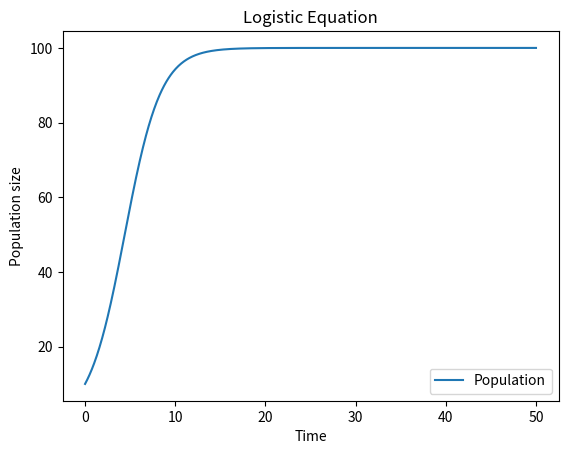

The script that saved this image:
import numpy as np
import matplotlib.pyplot as plt

# Define parameters
r = 0.5  # growth rate
K = 100  # carrying capacity
N0 = 10  # initial population size
t = np.linspace(0, 50, 1000)  # time points for plotting

# Define function for logistic equation
def logistic_eq(N, t, r, K):
    dN_dt = r * N * (1 - N / K)
    return dN_dt

# Solve logistic equation numerically using scipy.integrate.odeint
from scipy.integrate import odeint
sol = odeint(logistic_eq, N0, t, args=(r, K))

# Plot solution
plt.plot(t, sol, label='Population')
plt.xlabel('Time')
plt.ylabel('Population size')
plt.title('Logistic Equation')
plt.legend()
plt.show()
